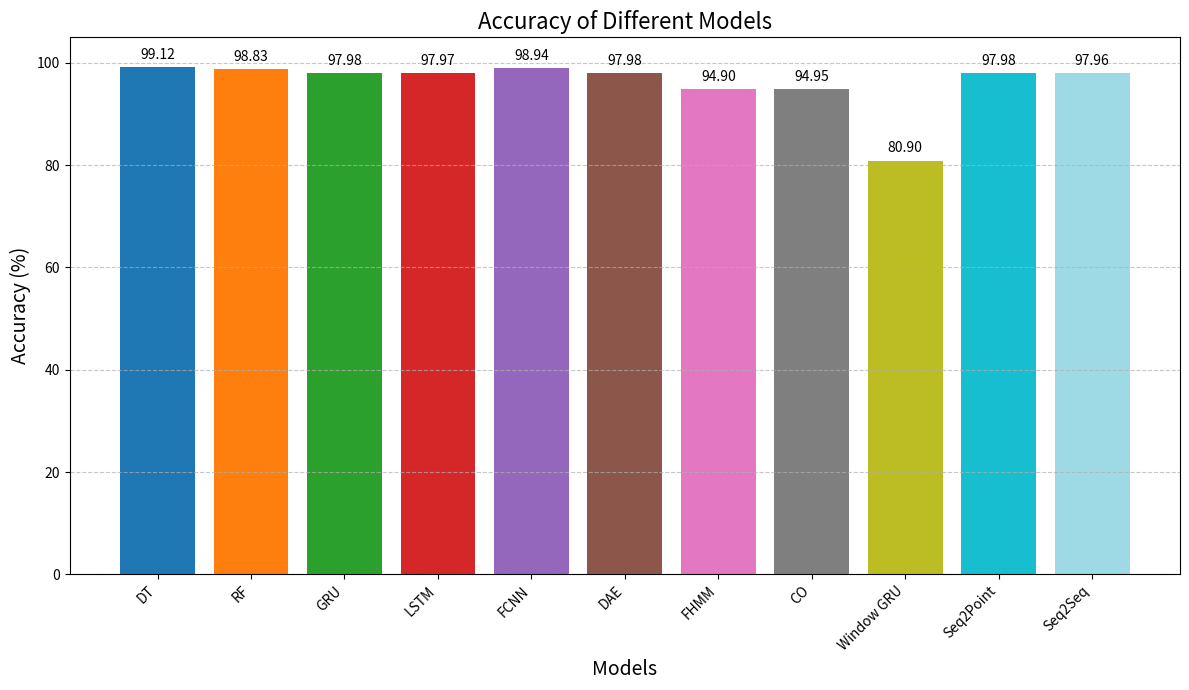

Write Python code to recreate this figure.
import matplotlib.pyplot as plt
import numpy as np

# Define your data
models = [
    'DT', 'RF', 'GRU', 'LSTM', 'FCNN', 'DAE',
    'FHMM', 'CO', 'Window GRU', 'Seq2Point', 'Seq2Seq'
]
accuracy = [99.12, 98.83, 97.98, 97.97, 98.94, 97.98, 94.9, 94.95, 80.9, 97.98, 97.96]

# Create figure
plt.figure(figsize=(12, 7))

# Create bar chart
bars = plt.bar(models, accuracy, color=plt.cm.tab20(np.linspace(0, 1, len(models))))

# Add labels and title
plt.xlabel('Models', fontsize=14)
plt.ylabel('Accuracy (%)', fontsize=14)
plt.title('Accuracy of Different Models', fontsize=16)
plt.xticks(rotation=45, ha='right')  # Rotate x-axis labels for better readability
plt.ylim(0, 105)  # Set y-axis limit slightly above 100
plt.grid(axis='y', linestyle='--', alpha=0.7)

# Annotate each bar with its accuracy value
for bar, acc in zip(bars, accuracy):
    yval = bar.get_height()
    plt.text(bar.get_x() + bar.get_width()/2.0, yval + 1, f'{acc:.2f}', ha='center', va='bottom', fontsize=10)

plt.tight_layout()
plt.show()
